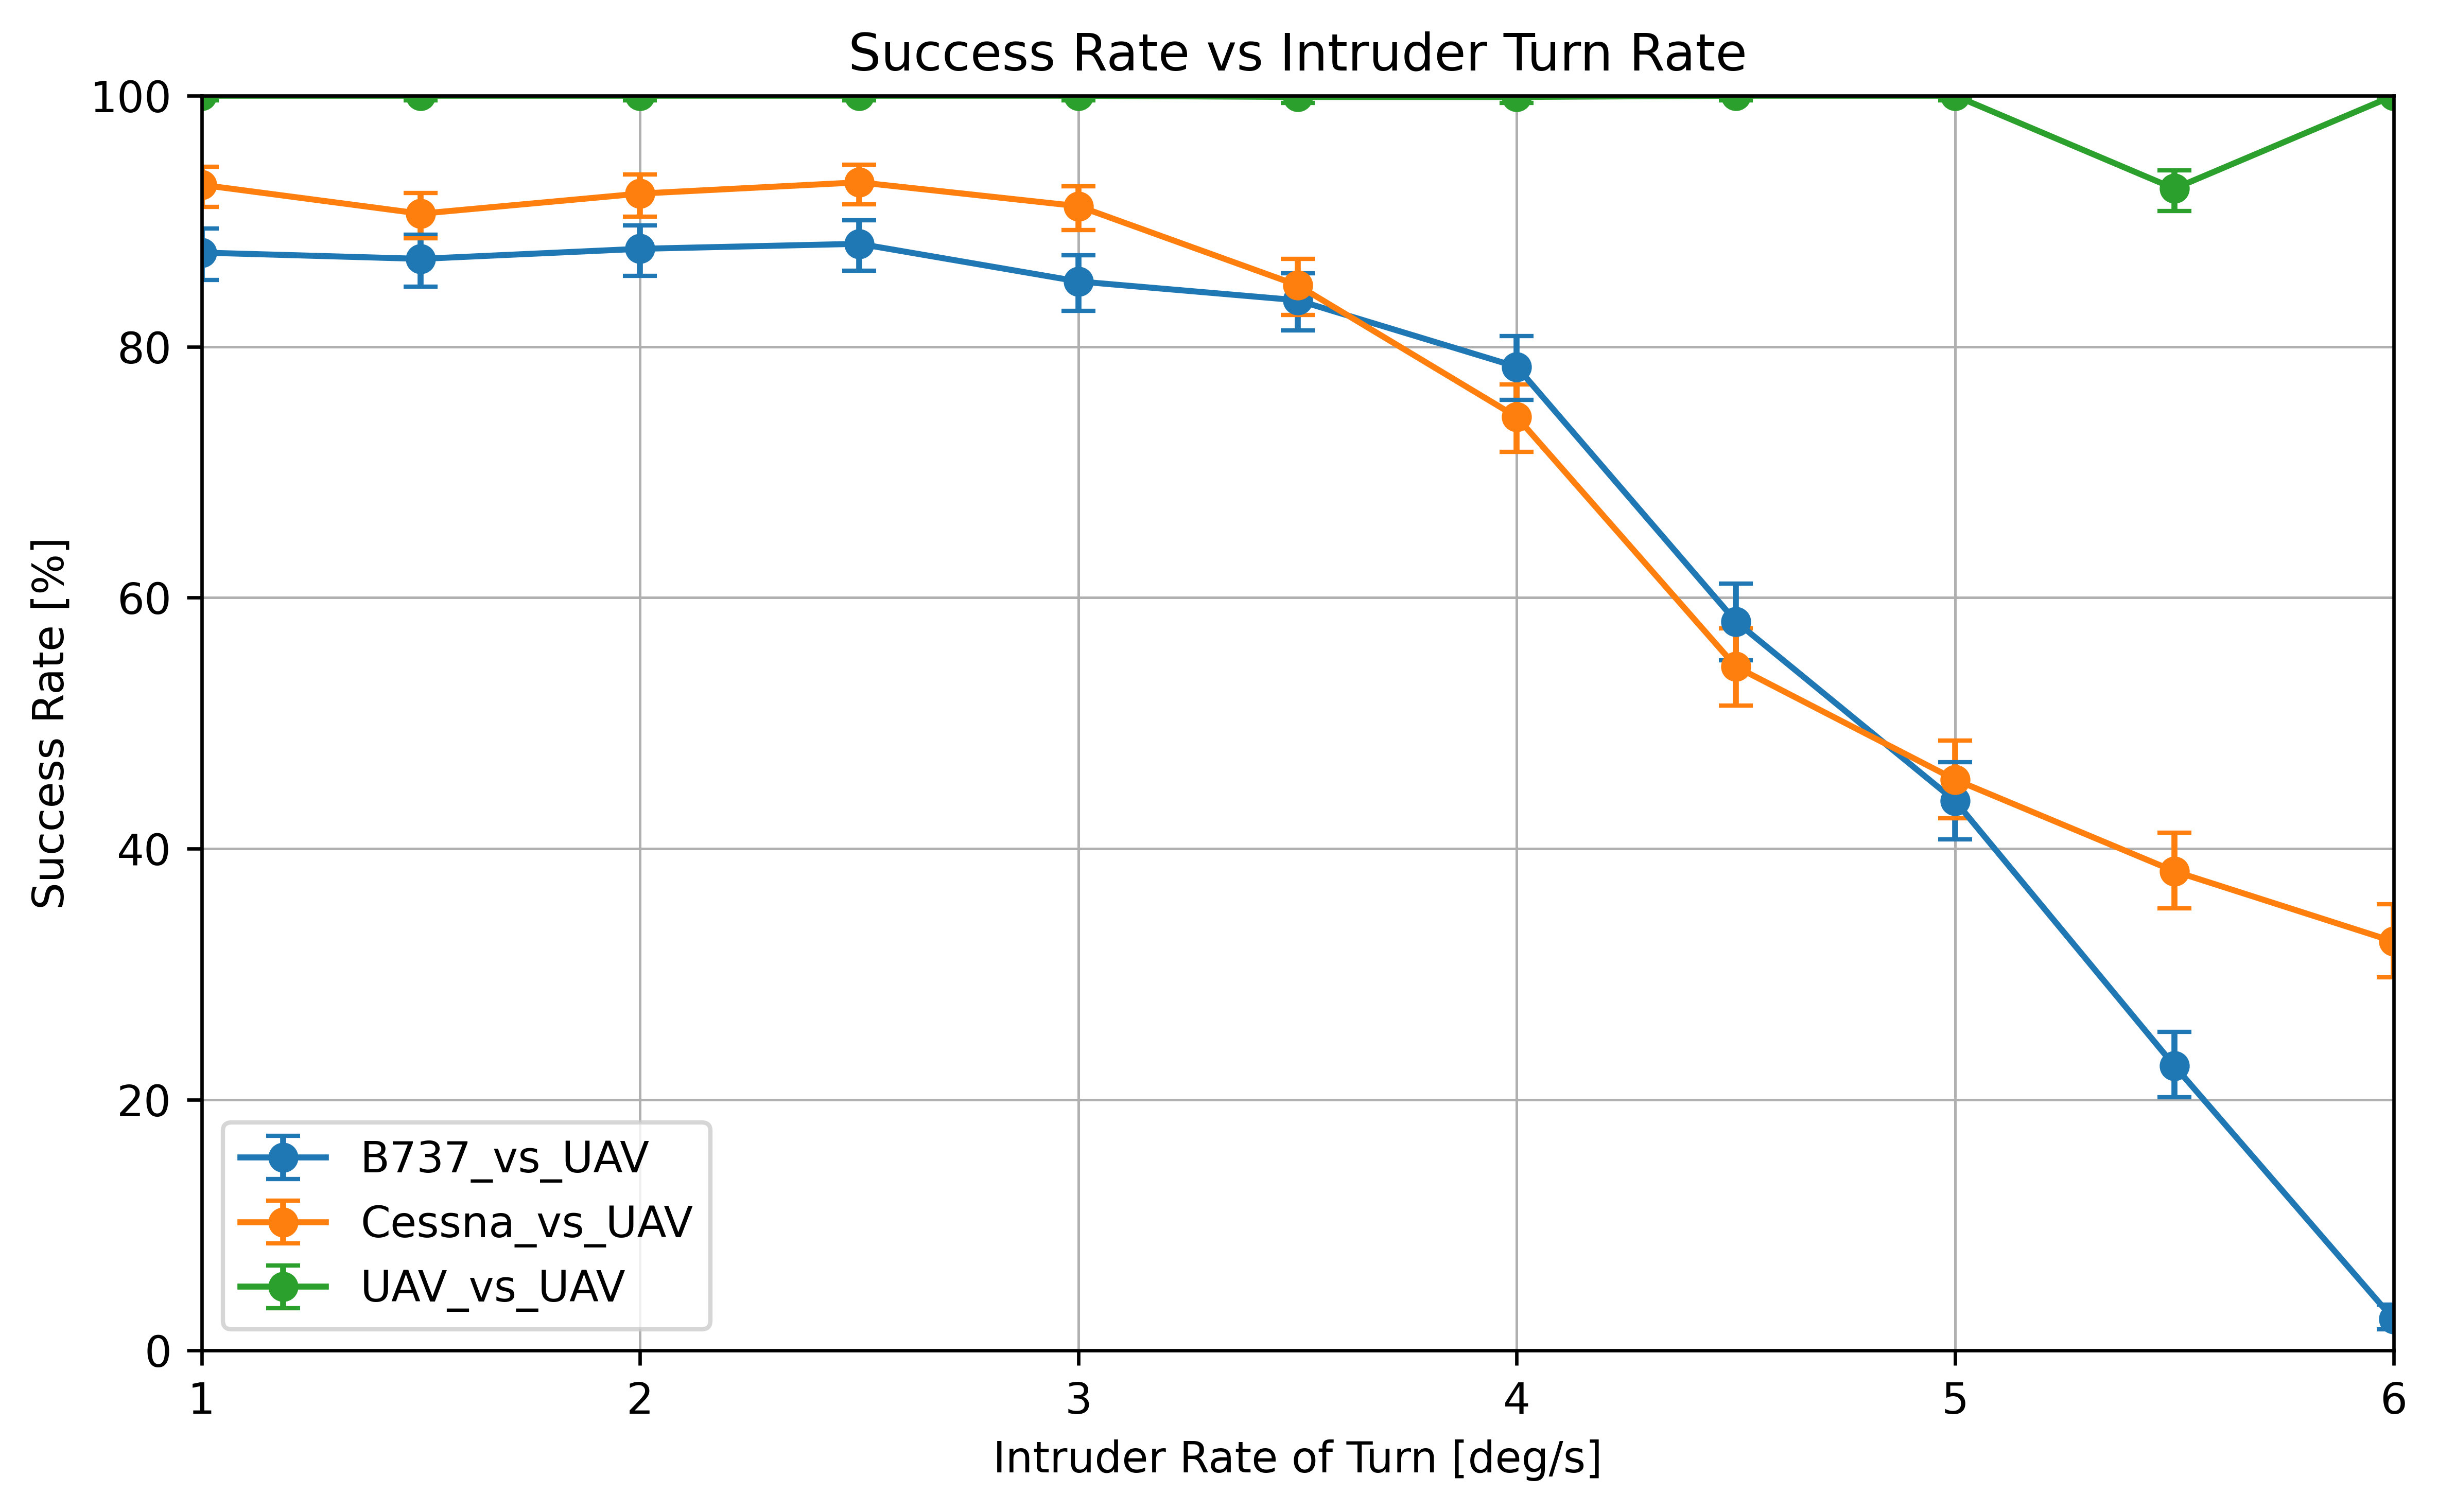

The data file committed next to this chart (first rows):
rot_deg, B737_vs_UAS_success_rate, B737_vs_UAS_ci_low, B737_vs_UAS_ci_high, B737_vs_UAS_successful, B737_vs_UAS_collision, B737_vs_UAS_timeout, B737_vs_UAS_total, Cessna_vs_UAS_success_rate, Cessna_vs_UAS_ci_low, Cessna_vs_UAS_ci_high, Cessna_vs_UAS_successful, Cessna_vs_UAS_collision, Cessna_vs_UAS_timeout, Cessna_vs_UAS_total, UAV_vs_UAS_success_rate, UAV_vs_UAS_ci_low, UAV_vs_UAS_ci_high, UAV_vs_UAS_successful, UAV_vs_UAS_collision, UAV_vs_UAS_timeout, UAV_vs_UAS_total
1.0, 0.8750, 0.8531, 0.8941, 875, 125, 0, 1000, 0.9290, 0.9114, 0.9433, 929, 71, 0, 1000, 1, 0.9962, 1, 1000, 0, 0, 1000
1.5, 0.8700, 0.8477, 0.8894, 870, 130, 0, 1000, 0.9060, 0.8863, 0.9226, 906, 94, 0, 1000, 1, 0.9962, 1, 1000, 0, 0, 1000
2.0, 0.8780, 0.8563, 0.8969, 878, 122, 0, 1000, 0.9220, 0.9037, 0.9371, 922, 78, 0, 1000, 1, 0.9962, 1, 1000, 0, 0, 1000
2.5, 0.8820, 0.8605, 0.9005, 882, 118, 0, 1000, 0.9310, 0.9136, 0.9451, 931, 69, 0, 1000, 1, 0.9962, 1, 1000, 0, 0, 1000
3.0, 0.8520, 0.8286, 0.8727, 852, 148, 0, 1000, 0.9120, 0.8928, 0.9280, 912, 82, 6, 1000, 1, 0.9962, 1, 1000, 0, 0, 1000
3.5, 0.8370, 0.8128, 0.8586, 837, 163, 0, 1000, 0.8490, 0.8255, 0.8699, 849, 83, 68, 1000, 0.9990, 0.9944, 0.9998, 999, 0, 1, 1000
4.0, 0.7840, 0.7574, 0.8084, 784, 157, 59, 1000, 0.7440, 0.7161, 0.7701, 744, 89, 167, 1000, 0.9990, 0.9944, 0.9998, 999, 0, 1, 1000
4.5, 0.5810, 0.5502, 0.6112, 581, 245, 174, 1000, 0.5450, 0.5140, 0.5756, 545, 102, 353, 1000, 1, 0.9962, 1, 1000, 0, 0, 1000
5.0, 0.4380, 0.4075, 0.4689, 438, 326, 236, 1000, 0.4550, 0.4244, 0.4860, 455, 148, 397, 1000, 1, 0.9962, 1, 1000, 0, 0, 1000
5.5, 0.2270, 0.2021, 0.2540, 227, 352, 421, 1000, 0.3820, 0.3524, 0.4125, 382, 191, 427, 1000, 0.9260, 0.9081, 0.9406, 926, 74, 0, 1000
6.0, 0.0250, 0.0170, 0.0366, 25, 231, 744, 1000, 0.3260, 0.2977, 0.3557, 326, 244, 430, 1000, 1, 0.9962, 1, 1000, 0, 0, 1000
